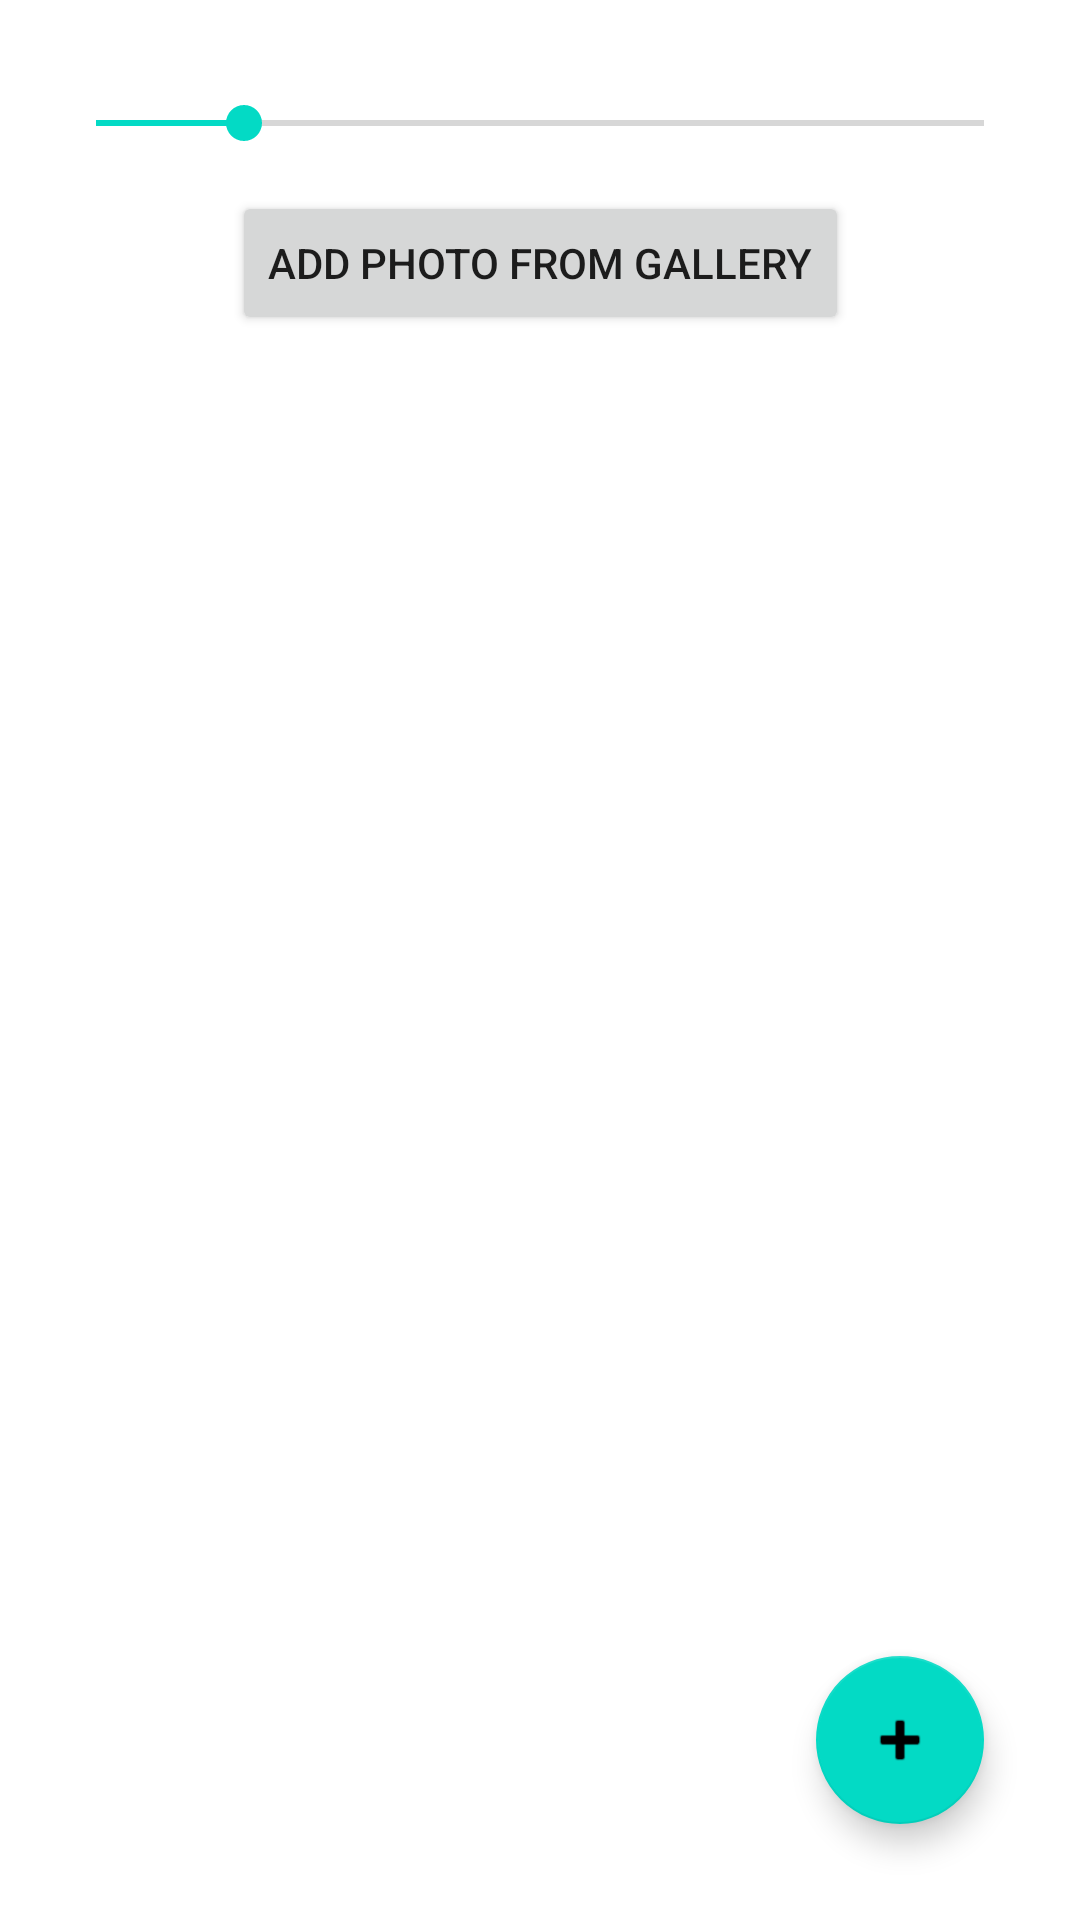

Reconstruct the res/layout file that produces this screen, plus the resources it refers to.
<!-- AndroidManifest.xml: application theme Theme.Myphotos -->
<!-- res/layout/activity_main.xml -->
<?xml version="1.0" encoding="utf-8"?>
<androidx.coordinatorlayout.widget.CoordinatorLayout xmlns:android="http://schemas.android.com/apk/res/android"
    xmlns:app="http://schemas.android.com/apk/res-auto"
    xmlns:tools="http://schemas.android.com/tools"


    android:id="@+id/appBar"
    android:layout_width="match_parent"
    android:layout_height="match_parent">

    <androidx.constraintlayout.widget.ConstraintLayout
        android:layout_width="match_parent"
        android:layout_height="match_parent"
        tools:context=".controller.MainActivity">

        <SeekBar
            android:id="@+id/seekBar"
            android:layout_width="0dp"
            android:layout_height="wrap_content"
            android:layout_marginStart="16dp"
            android:layout_marginTop="32dp"
            android:layout_marginEnd="16dp"
            android:max="6"
            android:progress="1"
            app:layout_constraintBottom_toBottomOf="parent"
            app:layout_constraintEnd_toEndOf="parent"
            app:layout_constraintStart_toStartOf="parent"
            app:layout_constraintTop_toTopOf="parent"
            app:layout_constraintVertical_bias="0.0" />

        <com.google.android.material.floatingactionbutton.FloatingActionButton
            android:id="@+id/floatingActionButton"
            android:layout_width="wrap_content"
            android:layout_height="wrap_content"
            android:layout_marginEnd="32dp"
            android:layout_marginBottom="32dp"
            android:clickable="true"
            android:contentDescription="@string/add_photo"
            android:focusable="true"
            android:onClick="takePhotoClickButton"
            app:layout_constraintBottom_toBottomOf="parent"
            app:layout_constraintEnd_toEndOf="parent"
            app:srcCompat="@android:drawable/ic_input_add" />

        <androidx.recyclerview.widget.RecyclerView
            android:id="@+id/recyclerView"
            android:layout_width="match_parent"
            android:layout_height="match_parent"
            android:layout_marginTop="100dp"
            android:scrollbars="vertical"
            app:layout_constraintBottom_toBottomOf="parent"
            app:layout_constraintEnd_toEndOf="parent"
            app:layout_constraintStart_toStartOf="parent"
            app:layout_constraintTop_toBottomOf="@+id/seekBar" />

        <Button
            android:id="@+id/buttonLoadPicture"
            android:layout_width="wrap_content"
            android:layout_height="wrap_content"
            android:onClick="loadPictureClickButton"
            android:text="@string/buttonAddPhotoGallery"
            app:layout_constraintBottom_toTopOf="@+id/recyclerView"
            app:layout_constraintEnd_toEndOf="parent"
            app:layout_constraintStart_toStartOf="parent"
            app:layout_constraintTop_toBottomOf="@+id/seekBar" />

    </androidx.constraintlayout.widget.ConstraintLayout>


</androidx.coordinatorlayout.widget.CoordinatorLayout>
<!-- resources referenced by this layout -->
<resources>
  <string name="add_photo">Add Photo</string>
  <string name="buttonAddPhotoGallery">Add Photo From Gallery</string>
  <style name="Theme.Myphotos" parent="Theme.MaterialComponents.DayNight.DarkActionBar">
          
          <item name="colorPrimary">@color/purple_500</item>
          <item name="colorPrimaryVariant">@color/purple_700</item>
          <item name="colorOnPrimary">@color/white</item>
          
          <item name="colorSecondary">@color/teal_200</item>
          <item name="colorSecondaryVariant">@color/teal_700</item>
          <item name="colorOnSecondary">@color/black</item>
          
          <item name="android:statusBarColor" tools:targetApi="l">?attr/colorPrimaryVariant</item>
          
      </style>
  <!-- not gathered from this repository: default colours our renderer supplied (Android Studio template values) -->
  <color name="purple_500">#FF6200EE</color>
  <color name="purple_700">#FF3700B3</color>
  <color name="teal_200">#FF03DAC5</color>
  <color name="teal_700">#FF018786</color>
  <color name="black">#FF000000</color>
  <color name="white">#FFFFFFFF</color>
</resources>
